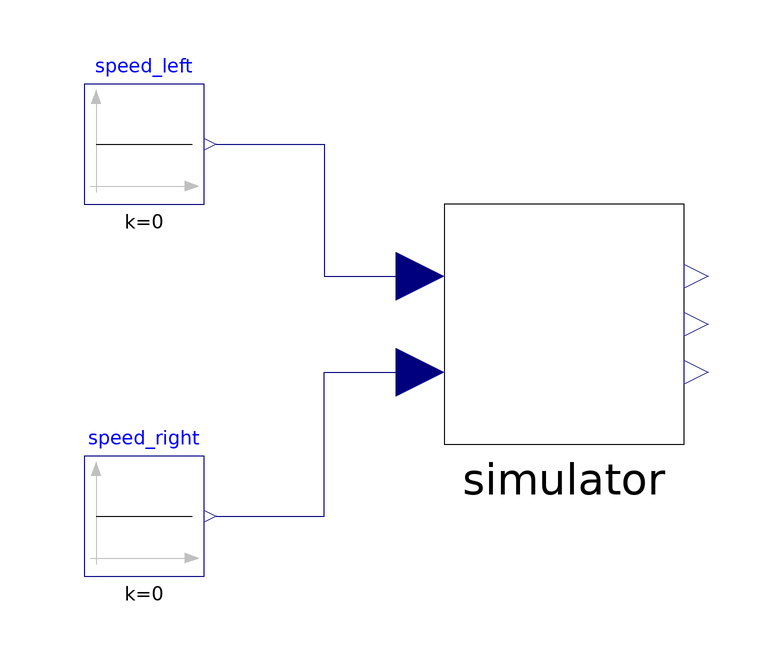

The Modelica model whose source follows is shown above as a component diagram (icons at their Placement, wires along their Line points).

model simulator_test
      differential_drive.simulator simulator annotation(
        Placement(visible = true, transformation(origin = {0, 0}, extent = {{-20, -20}, {20, 20}}, rotation = 0)));
      Modelica.Blocks.Sources.Constant speed_left(k = 0) annotation(
        Placement(visible = true, transformation(origin = {-70, 30}, extent = {{-10, -10}, {10, 10}}, rotation = 0)));
      Modelica.Blocks.Sources.Constant speed_right(k = 0) annotation(
        Placement(visible = true, transformation(origin = {-70, -32}, extent = {{-10, -10}, {10, 10}}, rotation = 0)));
    equation
      connect(speed_left.y, simulator.v_left) annotation(
        Line(points = {{-58, 30}, {-40, 30}, {-40, 8}, {-24, 8}}, color = {0, 0, 127}));
      connect(speed_right.y, simulator.v_right) annotation(
        Line(points = {{-58, -32}, {-40, -32}, {-40, -8}, {-24, -8}}, color = {0, 0, 127}));
    end simulator_test;